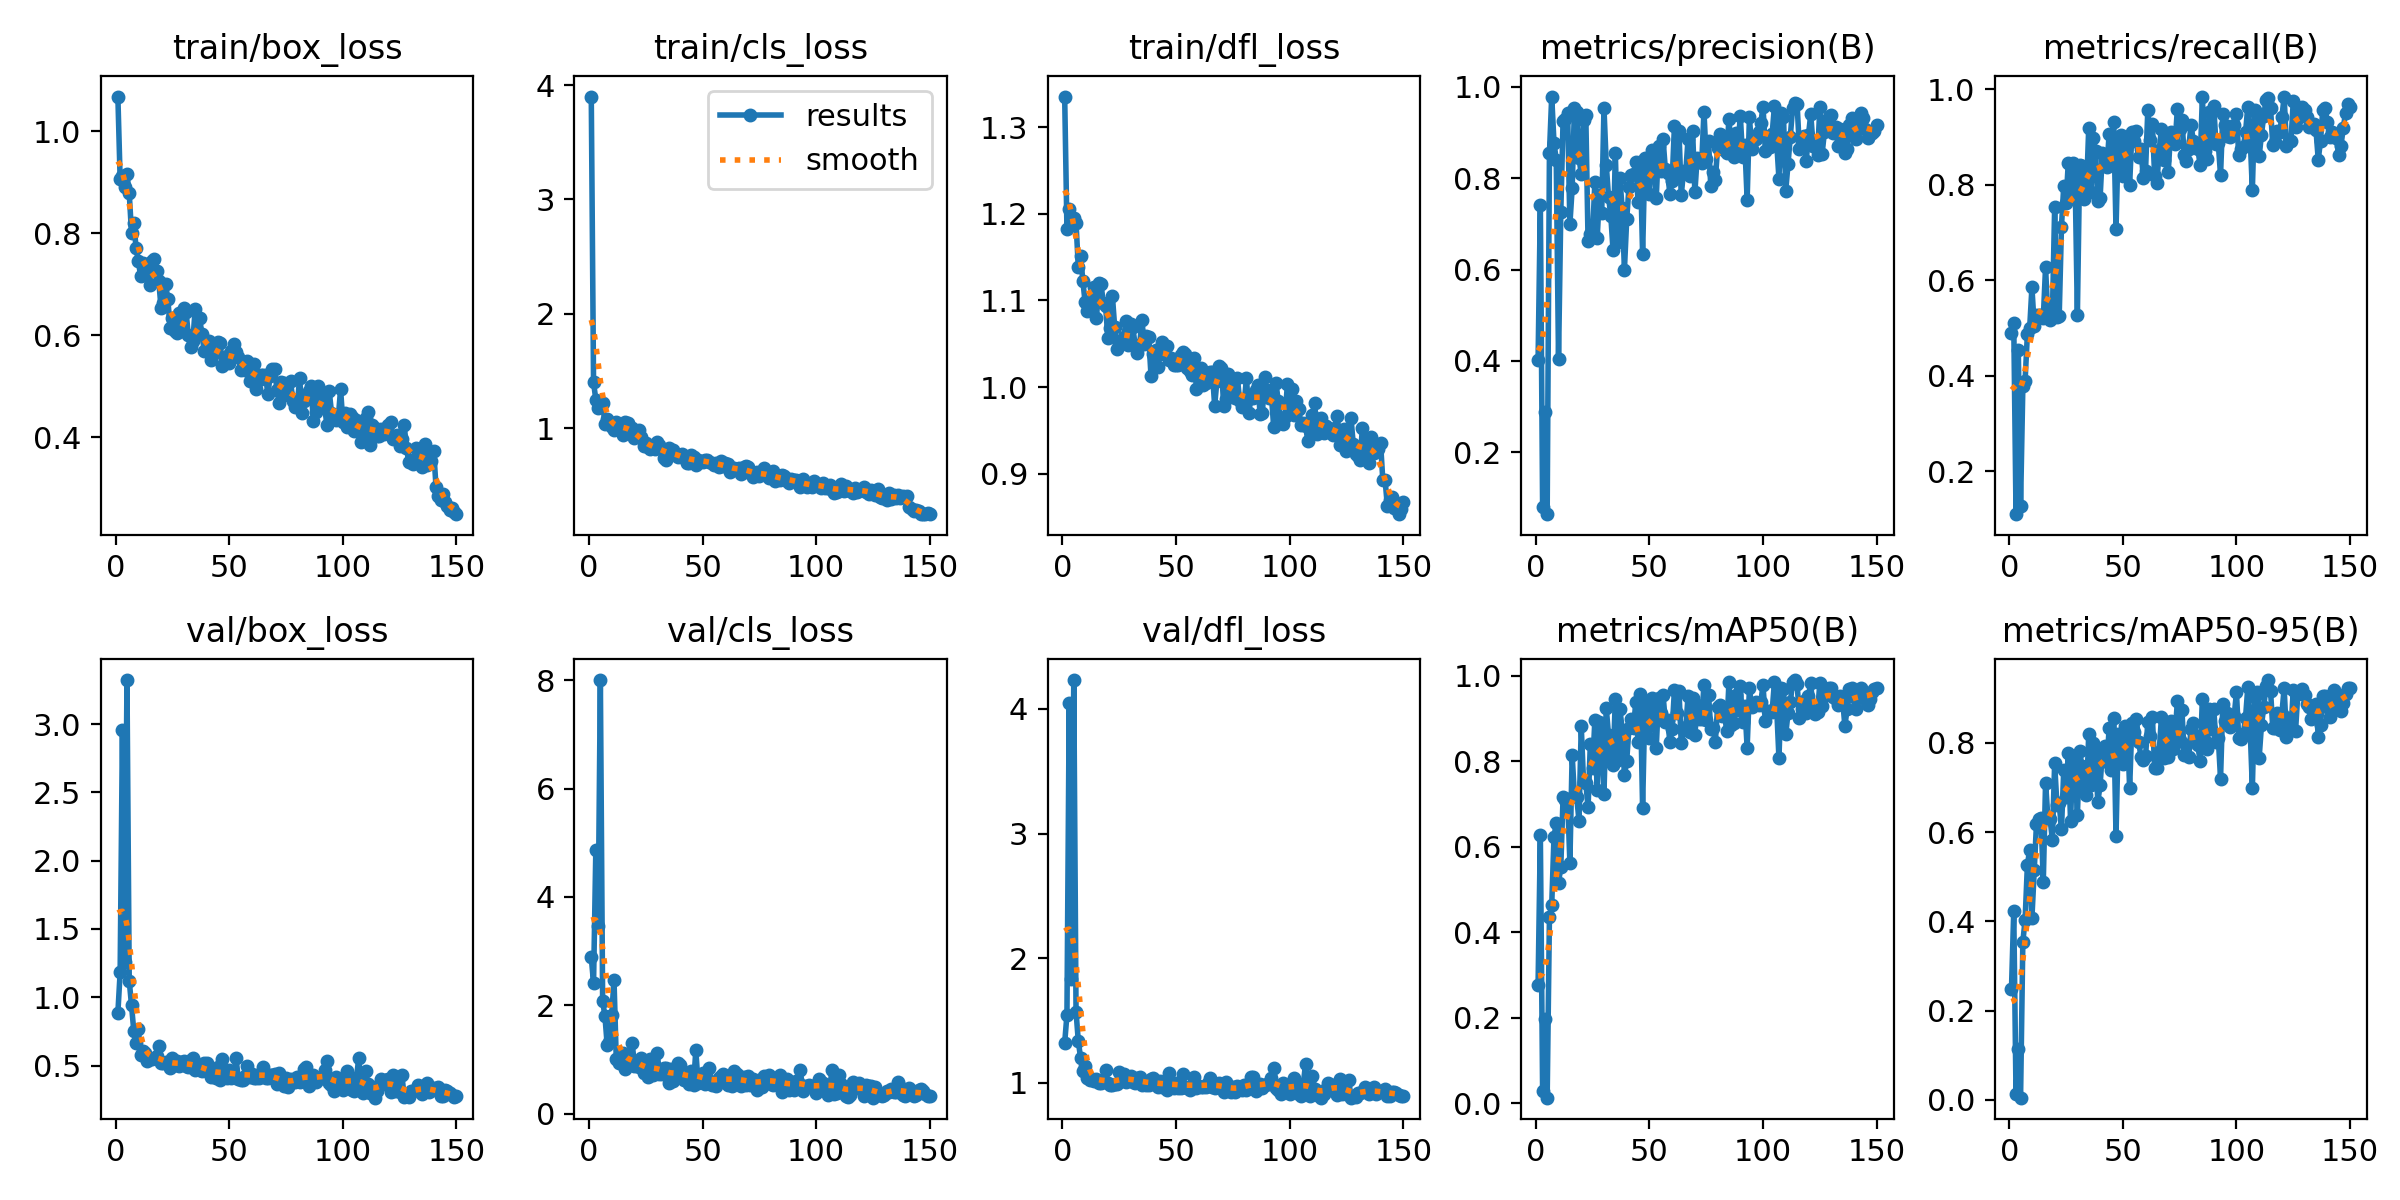

Data behind this chart, as committed beside it:
epoch, time, train/box_loss, train/cls_loss, train/dfl_loss, metrics/precision(B), metrics/recall(B), metrics/mAP50(B), metrics/mAP50-95(B), val/box_loss, val/cls_loss, val/dfl_loss, lr/pg0, lr/pg1, lr/pg2
1, 19.78, 1.068, 3.9, 1.335, 0.4016, 0.49, 0.2766, 0.2482, 0.8858, 2.886, 1.32, 0.00048, 0.00048, 0.00048
2, 33.54, 0.9056, 1.401, 1.182, 0.7415, 0.51, 0.6264, 0.4227, 1.184, 2.408, 1.546, 0.0009735, 0.0009735, 0.0009735
3, 47.26, 0.9118, 1.251, 1.206, 0.07957, 0.11, 0.02967, 0.01281, 2.96, 4.861, 4.045, 0.00146, 0.00146, 0.00146
4, 60.57, 0.8908, 1.178, 1.193, 0.2876, 0.455, 0.1965, 0.1135, 1.255, 3.468, 1.833, 0.001941, 0.001941, 0.001941
5, 74.05, 0.9163, 1.214, 1.196, 0.06429, 0.1275, 0.01317, 0.005, 3.322, 8.004, 4.231, 0.001947, 0.001947, 0.001947
6, 87.29, 0.8784, 1.222, 1.189, 0.8549, 0.3775, 0.4347, 0.3542, 1.121, 2.072, 1.572, 0.001934, 0.001934, 0.001934
7, 100.4, 0.8009, 1.038, 1.139, 0.979, 0.39, 0.4627, 0.4034, 0.9427, 1.807, 1.334, 0.001921, 0.001921, 0.001921
8, 113.6, 0.8204, 1.079, 1.152, 0.8783, 0.487, 0.6229, 0.5259, 0.7539, 1.268, 1.201, 0.001908, 0.001908, 0.001908
9, 127.1, 0.7717, 1.056, 1.123, 0.8402, 0.4994, 0.6558, 0.5605, 0.6669, 1.321, 1.096, 0.001894, 0.001894, 0.001894
10, 140.6, 0.7461, 1.01, 1.098, 0.4035, 0.585, 0.5153, 0.4079, 0.77, 1.819, 1.138, 0.001881, 0.001881, 0.001881
11, 154.2, 0.7157, 0.9846, 1.087, 0.7265, 0.505, 0.5531, 0.5149, 0.5751, 2.471, 1.039, 0.001868, 0.001868, 0.001868
12, 167.4, 0.7413, 1.057, 1.099, 0.9262, 0.5275, 0.7153, 0.6182, 0.6064, 0.9987, 1.024, 0.001855, 0.001855, 0.001855
13, 180.9, 0.7374, 1.004, 1.099, 0.9308, 0.5275, 0.7083, 0.6293, 0.5949, 0.9356, 1.035, 0.001842, 0.001842, 0.001842
14, 194.3, 0.7332, 1.009, 1.115, 0.9431, 0.5275, 0.7118, 0.6324, 0.5322, 0.9559, 1.017, 0.001828, 0.001828, 0.001828
15, 207.9, 0.6976, 0.9391, 1.08, 0.6995, 0.52, 0.5626, 0.4882, 0.5501, 1.118, 1.028, 0.001815, 0.001815, 0.001815
16, 221.6, 0.7448, 1.052, 1.12, 0.7782, 0.6275, 0.8148, 0.711, 0.5482, 0.8184, 0.9962, 0.001802, 0.001802, 0.001802
17, 235.4, 0.7492, 1.049, 1.119, 0.953, 0.5225, 0.7188, 0.6333, 0.5525, 0.9911, 1.002, 0.001789, 0.001789, 0.001789
18, 249, 0.726, 1.004, 1.097, 0.9445, 0.5175, 0.7158, 0.6288, 0.5673, 0.9585, 1.021, 0.001776, 0.001776, 0.001776
19, 262.4, 0.7061, 1.003, 1.094, 0.8451, 0.525, 0.6612, 0.5835, 0.6441, 1.31, 1.106, 0.001762, 0.001762, 0.001762
20, 275.8, 0.6537, 0.9127, 1.057, 0.8092, 0.7527, 0.8814, 0.754, 0.5209, 0.8834, 0.9994, 0.001749, 0.001749, 0.001749
21, 289.2, 0.6627, 0.932, 1.068, 0.9286, 0.5225, 0.752, 0.6614, 0.5162, 0.8923, 0.985, 0.001736, 0.001736, 0.001736
22, 302.3, 0.7006, 0.984, 1.105, 0.9385, 0.525, 0.7496, 0.6656, 0.5243, 0.867, 0.9819, 0.001723, 0.001723, 0.001723
23, 315.7, 0.6701, 0.9235, 1.069, 0.6623, 0.7125, 0.6921, 0.6063, 0.5178, 1.028, 0.9946, 0.00171, 0.00171, 0.00171
24, 329.1, 0.6137, 0.8437, 1.044, 0.6789, 0.7981, 0.8406, 0.7392, 0.4833, 0.7496, 0.9913, 0.001696, 0.001696, 0.001696
25, 342.9, 0.6343, 0.8684, 1.051, 0.6791, 0.7625, 0.7853, 0.6788, 0.5551, 0.9079, 1.09, 0.001683, 0.001683, 0.001683
26, 356.2, 0.6086, 0.8354, 1.051, 0.7919, 0.8465, 0.8974, 0.7783, 0.5016, 0.6716, 1.014, 0.00167, 0.00167, 0.00167
27, 369.6, 0.6047, 0.8179, 1.057, 0.6691, 0.775, 0.7328, 0.6257, 0.537, 1.005, 1.07, 0.001657, 0.001657, 0.001657
28, 382.9, 0.6429, 0.8491, 1.077, 0.763, 0.8451, 0.8906, 0.7718, 0.4942, 0.7041, 1.008, 0.001644, 0.001644, 0.001644
29, 396.4, 0.6083, 0.8219, 1.049, 0.7244, 0.815, 0.8558, 0.7463, 0.523, 0.7916, 1.038, 0.00163, 0.00163, 0.00163
30, 409.6, 0.6541, 0.878, 1.073, 0.9541, 0.5275, 0.7244, 0.6385, 0.5335, 1.127, 1.057, 0.001617, 0.001617, 0.001617
31, 422.7, 0.6457, 0.8509, 1.069, 0.8299, 0.8425, 0.9249, 0.7809, 0.4939, 0.7291, 1.007, 0.001604, 0.001604, 0.001604
32, 436.2, 0.601, 0.8148, 1.048, 0.7598, 0.84, 0.8614, 0.7493, 0.4925, 0.7342, 0.9968, 0.001591, 0.001591, 0.001591
33, 449.4, 0.5767, 0.7412, 1.039, 0.7178, 0.7696, 0.8026, 0.6919, 0.5409, 0.836, 1.042, 0.001578, 0.001578, 0.001578
34, 462.7, 0.5887, 0.724, 1.049, 0.642, 0.785, 0.7919, 0.6825, 0.5521, 0.8422, 1.045, 0.001564, 0.001564, 0.001564
35, 476.4, 0.6508, 0.8318, 1.077, 0.8556, 0.92, 0.9458, 0.8196, 0.4647, 0.5683, 0.9841, 0.001551, 0.001551, 0.001551
36, 489.8, 0.6083, 0.7896, 1.05, 0.6607, 0.785, 0.8039, 0.7062, 0.5033, 0.8272, 1.008, 0.001538, 0.001538, 0.001538
37, 503.1, 0.6329, 0.8087, 1.058, 0.7996, 0.8975, 0.9223, 0.7994, 0.47, 0.5994, 0.9816, 0.001525, 0.001525, 0.001525
38, 516.5, 0.6015, 0.7654, 1.058, 0.7343, 0.87, 0.8739, 0.7681, 0.4601, 0.699, 0.9816, 0.001512, 0.001512, 0.001512
39, 529.7, 0.5693, 0.7494, 1.013, 0.6001, 0.7655, 0.767, 0.6679, 0.5211, 0.9395, 1.029, 0.001498, 0.001498, 0.001498
40, 543.1, 0.5708, 0.765, 1.039, 0.7098, 0.7725, 0.8011, 0.7051, 0.5185, 0.9003, 1.04, 0.001485, 0.001485, 0.001485
41, 556.2, 0.5892, 0.7793, 1.043, 0.7814, 0.8675, 0.8778, 0.7806, 0.453, 0.6566, 0.9898, 0.001472, 0.001472, 0.001472
42, 569.6, 0.5518, 0.7409, 1.024, 0.8063, 0.8535, 0.8978, 0.7937, 0.4172, 0.6271, 0.9635, 0.001459, 0.001459, 0.001459
43, 582.7, 0.563, 0.6986, 1.038, 0.8085, 0.8375, 0.8766, 0.7581, 0.455, 0.681, 1.011, 0.001446, 0.001446, 0.001446
44, 596.3, 0.577, 0.6981, 1.052, 0.8363, 0.9075, 0.9388, 0.8328, 0.4115, 0.5456, 0.9691, 0.001432, 0.001432, 0.001432
45, 609.8, 0.5857, 0.7658, 1.047, 0.7483, 0.85, 0.8451, 0.7385, 0.4863, 0.781, 1.016, 0.001419, 0.001419, 0.001419
46, 623.3, 0.5841, 0.7528, 1.047, 0.8362, 0.9317, 0.9577, 0.8556, 0.3982, 0.5197, 0.9446, 0.001406, 0.001406, 0.001406
47, 636.9, 0.5402, 0.6784, 1.031, 0.6338, 0.7075, 0.6908, 0.5923, 0.5476, 1.168, 1.076, 0.001393, 0.001393, 0.001393
48, 650, 0.5506, 0.726, 1.034, 0.8442, 0.8942, 0.9339, 0.8207, 0.424, 0.564, 0.9752, 0.00138, 0.00138, 0.00138
49, 663.6, 0.5582, 0.718, 1.026, 0.8025, 0.904, 0.9105, 0.8093, 0.4122, 0.5849, 0.9611, 0.001366, 0.001366, 0.001366
50, 676.8, 0.5447, 0.7035, 1.025, 0.7662, 0.8191, 0.8538, 0.7521, 0.4702, 0.7433, 0.9952, 0.001353, 0.001353, 0.001353
51, 690.6, 0.5681, 0.7263, 1.025, 0.8626, 0.8775, 0.9471, 0.8384, 0.4101, 0.54, 0.9575, 0.00134, 0.00134, 0.00134
52, 704, 0.5817, 0.7204, 1.037, 0.8489, 0.8851, 0.9317, 0.8344, 0.4136, 0.5569, 0.9555, 0.001327, 0.001327, 0.001327
53, 717.1, 0.5661, 0.704, 1.04, 0.7566, 0.8005, 0.831, 0.6987, 0.5524, 0.8471, 1.071, 0.001314, 0.001314, 0.001314
54, 730.5, 0.5571, 0.6974, 1.038, 0.8708, 0.91, 0.9487, 0.8444, 0.4054, 0.526, 0.9649, 0.0013, 0.0013, 0.0013
55, 744, 0.5325, 0.6814, 1.023, 0.8155, 0.8925, 0.9127, 0.8238, 0.3968, 0.5832, 0.9565, 0.001287, 0.001287, 0.001287
56, 757.2, 0.5373, 0.6979, 1.019, 0.8857, 0.9125, 0.9553, 0.8528, 0.3971, 0.5151, 0.9457, 0.001274, 0.001274, 0.001274
57, 770.4, 0.5321, 0.6612, 1.013, 0.8206, 0.8575, 0.8921, 0.8011, 0.4263, 0.6534, 0.9804, 0.001261, 0.001261, 0.001261
58, 783.6, 0.5502, 0.7142, 1.033, 0.8115, 0.875, 0.8966, 0.7691, 0.4992, 0.6933, 1.048, 0.001248, 0.001248, 0.001248
59, 797.3, 0.5106, 0.666, 0.9979, 0.7662, 0.815, 0.8456, 0.7609, 0.4193, 0.7219, 0.9559, 0.001234, 0.001234, 0.001234
60, 810.4, 0.5275, 0.6938, 1.011, 0.7946, 0.83, 0.8744, 0.7698, 0.4409, 0.6826, 0.9781, 0.001221, 0.001221, 0.001221
... 90 more rows
